Photos from the image-classification dataset "eye_dataset" in the GitHub repository aloksharma123/animal_eye_classifier. Its 3 classes are: cat, dog, wild animal.

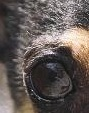
Label: dog

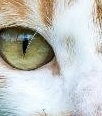
Label: cat

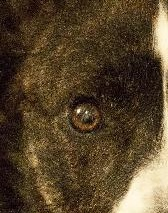
Label: dog

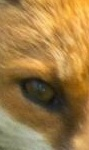
Label: wild animal

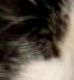
Label: cat

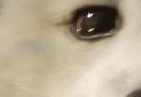
Label: wild animal
